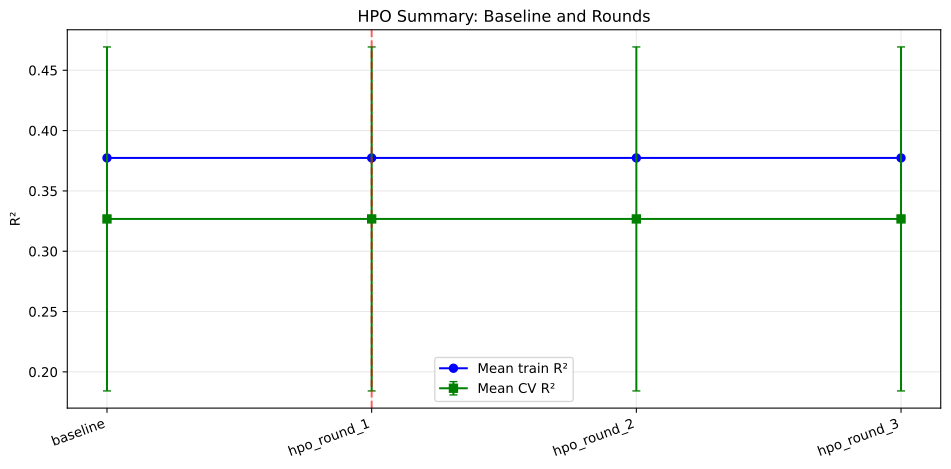

The table this chart was drawn from, first rows:
source, mean_train_r2, mean_cv_r2, std_cv_r2, train_cv_r2_gap, selected
baseline, 0.3773, 0.3268, 0.1425, 0.05056, False
hpo_round_1, 0.3773, 0.3268, 0.1425, 0.05056, True
hpo_round_2, 0.3773, 0.3268, 0.1425, 0.05056, False
hpo_round_3, 0.3773, 0.3268, 0.1425, 0.05056, False
